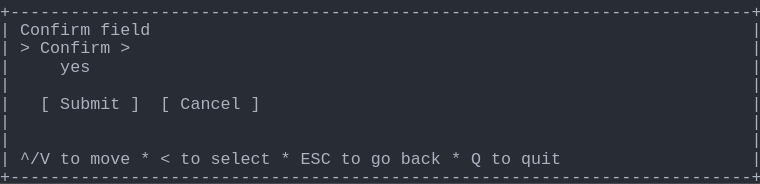
t = 0.00 s
t = 1.03 s: frame unchanged from t = 0.00 s, image omitted
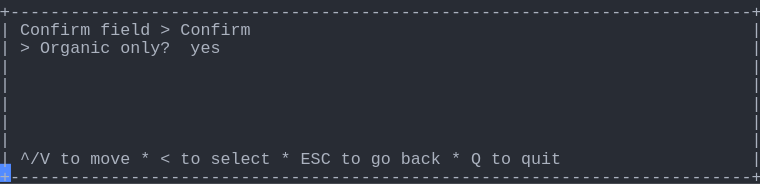
t = 1.98 s
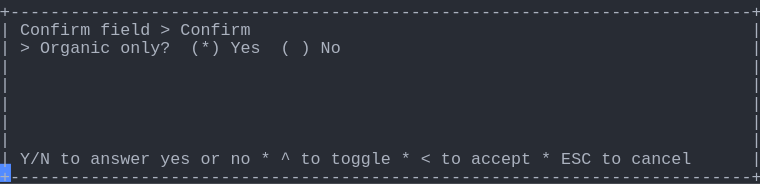
t = 2.80 s
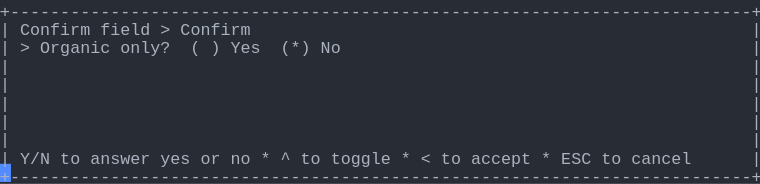
t = 3.69 s
t = 5.06 s: frame unchanged from t = 3.69 s, image omitted

The animated SVG that drew these frames (rendered in a browser with its animation timeline set to each time). Animation: 1 CSS @keyframes rule; one cycle of 5.75 s, repeats indefinitely.

<svg xmlns="http://www.w3.org/2000/svg" xmlns:xlink="http://www.w3.org/1999/xlink" width="760" height="183.70000000000002"><rect width="760" height="183.70000000000002" rx="0" ry="0" class="a"></rect><svg height="183.70000000000002" viewBox="0 0 76 18.37" width="760" xmlns="http://www.w3.org/2000/svg" xmlns:xlink="http://www.w3.org/1999/xlink"><style>.a{fill:rgb(40,44,52)}.b{font-family:Consolas,"Courier New",Courier,"Liberation Mono",monospace}.c{fill:rgb(171,178,191);white-space:pre}.d{fill:transparent}.e{fill:rgb(82,139,255)}.g{animation-duration:5.75s;animation-iteration-count:infinite;animation-name:f;animation-timing-function:steps(1,end)}@keyframes f{0%{transform:translateX(-0px)}0%{transform:translateX(-76px)}23.9%{transform:translateX(-152px)}38%{transform:translateX(-228px)}52.2%{transform:translateX(-304px)}100%{transform:translateX(-380px)}}</style><g font-family="Consolas, &quot;Courier New&quot;, Courier, &quot;Liberation Mono&quot;, monospace" font-size="1.67" class="b"><defs><symbol id="1"><text x="0" y="1.67" class="c" textLength="76.152" lengthAdjust="spacingAndGlyphs">+--------------------------------------------------------------------------+</text></symbol><symbol id="2"><text x="0" y="1.67" class="c" textLength="1.002" lengthAdjust="spacingAndGlyphs">|</text><text x="75.14999999999999" y="1.67" class="c" textLength="1.002" lengthAdjust="spacingAndGlyphs">|</text></symbol><symbol id="3"><text x="0" y="1.67" class="c" textLength="1.002" lengthAdjust="spacingAndGlyphs">|</text><text x="2.004" y="1.67" class="c" textLength="3.006" lengthAdjust="spacingAndGlyphs">^/V</text><text x="6.012" y="1.67" class="c" textLength="2.004" lengthAdjust="spacingAndGlyphs">to</text><text x="9.017999999999999" y="1.67" class="c" textLength="4.008" lengthAdjust="spacingAndGlyphs">move</text><text x="14.027999999999999" y="1.67" class="c" textLength="1.002" lengthAdjust="spacingAndGlyphs">*</text><text x="16.032" y="1.67" class="c" textLength="1.002" lengthAdjust="spacingAndGlyphs">&lt;</text><text x="18.035999999999998" y="1.67" class="c" textLength="2.004" lengthAdjust="spacingAndGlyphs">to</text><text x="21.041999999999998" y="1.67" class="c" textLength="6.012" lengthAdjust="spacingAndGlyphs">select</text><text x="28.055999999999997" y="1.67" class="c" textLength="1.002" lengthAdjust="spacingAndGlyphs">*</text><text x="30.059999999999995" y="1.67" class="c" textLength="3.006" lengthAdjust="spacingAndGlyphs">ESC</text><text x="34.068" y="1.67" class="c" textLength="2.004" lengthAdjust="spacingAndGlyphs">to</text><text x="37.074" y="1.67" class="c" textLength="2.004" lengthAdjust="spacingAndGlyphs">go</text><text x="40.08" y="1.67" class="c" textLength="4.008" lengthAdjust="spacingAndGlyphs">back</text><text x="45.089999999999996" y="1.67" class="c" textLength="1.002" lengthAdjust="spacingAndGlyphs">*</text><text x="47.093999999999994" y="1.67" class="c" textLength="1.002" lengthAdjust="spacingAndGlyphs">Q</text><text x="49.098" y="1.67" class="c" textLength="2.004" lengthAdjust="spacingAndGlyphs">to</text><text x="52.104" y="1.67" class="c" textLength="4.008" lengthAdjust="spacingAndGlyphs">quit</text><text x="75.14999999999999" y="1.67" class="c" textLength="1.002" lengthAdjust="spacingAndGlyphs">|</text></symbol><symbol id="4"><text x="0" y="1.67" class="c" textLength="1.002" lengthAdjust="spacingAndGlyphs">|</text><text x="2.004" y="1.67" class="c" textLength="7.014" lengthAdjust="spacingAndGlyphs">Confirm</text><text x="10.02" y="1.67" class="c" textLength="5.01" lengthAdjust="spacingAndGlyphs">field</text><text x="16.032" y="1.67" class="c" textLength="1.002" lengthAdjust="spacingAndGlyphs">&gt;</text><text x="18.035999999999998" y="1.67" class="c" textLength="7.014" lengthAdjust="spacingAndGlyphs">Confirm</text><text x="75.14999999999999" y="1.67" class="c" textLength="1.002" lengthAdjust="spacingAndGlyphs">|</text></symbol><symbol id="5"><text x="0" y="1.67" class="c" textLength="1.002" lengthAdjust="spacingAndGlyphs">|</text><text x="2.004" y="1.67" class="c" textLength="3.006" lengthAdjust="spacingAndGlyphs">Y/N</text><text x="6.012" y="1.67" class="c" textLength="2.004" lengthAdjust="spacingAndGlyphs">to</text><text x="9.017999999999999" y="1.67" class="c" textLength="6.012" lengthAdjust="spacingAndGlyphs">answer</text><text x="16.032" y="1.67" class="c" textLength="3.006" lengthAdjust="spacingAndGlyphs">yes</text><text x="20.04" y="1.67" class="c" textLength="2.004" lengthAdjust="spacingAndGlyphs">or</text><text x="23.045999999999996" y="1.67" class="c" textLength="2.004" lengthAdjust="spacingAndGlyphs">no</text><text x="26.052" y="1.67" class="c" textLength="1.002" lengthAdjust="spacingAndGlyphs">*</text><text x="28.055999999999997" y="1.67" class="c" textLength="1.002" lengthAdjust="spacingAndGlyphs">^</text><text x="30.059999999999995" y="1.67" class="c" textLength="2.004" lengthAdjust="spacingAndGlyphs">to</text><text x="33.065999999999995" y="1.67" class="c" textLength="6.012" lengthAdjust="spacingAndGlyphs">toggle</text><text x="40.08" y="1.67" class="c" textLength="1.002" lengthAdjust="spacingAndGlyphs">*</text><text x="42.083999999999996" y="1.67" class="c" textLength="1.002" lengthAdjust="spacingAndGlyphs">&lt;</text><text x="44.087999999999994" y="1.67" class="c" textLength="2.004" lengthAdjust="spacingAndGlyphs">to</text><text x="47.093999999999994" y="1.67" class="c" textLength="6.012" lengthAdjust="spacingAndGlyphs">accept</text><text x="54.108" y="1.67" class="c" textLength="1.002" lengthAdjust="spacingAndGlyphs">*</text><text x="56.111999999999995" y="1.67" class="c" textLength="3.006" lengthAdjust="spacingAndGlyphs">ESC</text><text x="60.11999999999999" y="1.67" class="c" textLength="2.004" lengthAdjust="spacingAndGlyphs">to</text><text x="63.12599999999999" y="1.67" class="c" textLength="6.012" lengthAdjust="spacingAndGlyphs">cancel</text><text x="75.14999999999999" y="1.67" class="c" textLength="1.002" lengthAdjust="spacingAndGlyphs">|</text></symbol><symbol id="6"><text x="0" y="1.67" class="c" textLength="1.002" lengthAdjust="spacingAndGlyphs">|</text><text x="2.004" y="1.67" class="c" textLength="1.002" lengthAdjust="spacingAndGlyphs">&gt;</text><text x="4.008" y="1.67" class="c" textLength="7.014" lengthAdjust="spacingAndGlyphs">Organic</text><text x="12.024" y="1.67" class="c" textLength="5.01" lengthAdjust="spacingAndGlyphs">only?</text><text x="19.037999999999997" y="1.67" class="c" textLength="1.002" lengthAdjust="spacingAndGlyphs">(</text><text x="21.041999999999998" y="1.67" class="c" textLength="1.002" lengthAdjust="spacingAndGlyphs">)</text><text x="23.045999999999996" y="1.67" class="c" textLength="3.006" lengthAdjust="spacingAndGlyphs">Yes</text><text x="28.055999999999997" y="1.67" class="c" textLength="3.006" lengthAdjust="spacingAndGlyphs">(*)</text><text x="32.064" y="1.67" class="c" textLength="2.004" lengthAdjust="spacingAndGlyphs">No</text><text x="75.14999999999999" y="1.67" class="c" textLength="1.002" lengthAdjust="spacingAndGlyphs">|</text></symbol><symbol id="a"><rect height="10" width="76" x="0" y="0" class="d"></rect></symbol><symbol id="b"><rect height="1.837" width="1.1022" class="e"></rect></symbol></defs><rect height="18.37" width="76" class="a"></rect><g class="g"><svg x="0" y="0" width="456"><svg x="0"><use xlink:href="#a"></use><use xlink:href="#b" x="-0.0040000000000000036" y="0"></use></svg><svg x="76"><use xlink:href="#a"></use><use xlink:href="#b" x="75.996" y="16.358"></use><use xlink:href="#1" y="0"></use><text x="0" y="3.5069999999999997" class="c" textLength="1.002" lengthAdjust="spacingAndGlyphs">|</text><text x="2.004" y="3.5069999999999997" class="c" textLength="7.014" lengthAdjust="spacingAndGlyphs">Confirm</text><text x="10.02" y="3.5069999999999997" class="c" textLength="5.01" lengthAdjust="spacingAndGlyphs">field</text><text x="75.14999999999999" y="3.5069999999999997" class="c" textLength="1.002" lengthAdjust="spacingAndGlyphs">|</text><text x="0" y="5.343999999999999" class="c" textLength="1.002" lengthAdjust="spacingAndGlyphs">|</text><text x="2.004" y="5.343999999999999" class="c" textLength="1.002" lengthAdjust="spacingAndGlyphs">&gt;</text><text x="4.008" y="5.343999999999999" class="c" textLength="7.014" lengthAdjust="spacingAndGlyphs">Confirm</text><text x="12.024" y="5.343999999999999" class="c" textLength="1.002" lengthAdjust="spacingAndGlyphs">&gt;</text><text x="75.14999999999999" y="5.343999999999999" class="c" textLength="1.002" lengthAdjust="spacingAndGlyphs">|</text><text x="0" y="7.181" class="c" textLength="1.002" lengthAdjust="spacingAndGlyphs">|</text><text x="6.012" y="7.181" class="c" textLength="3.006" lengthAdjust="spacingAndGlyphs">yes</text><text x="75.14999999999999" y="7.181" class="c" textLength="1.002" lengthAdjust="spacingAndGlyphs">|</text><use xlink:href="#2" y="7.348"></use><text x="0" y="10.855" class="c" textLength="1.002" lengthAdjust="spacingAndGlyphs">|</text><text x="4.008" y="10.855" class="c" textLength="1.002" lengthAdjust="spacingAndGlyphs">[</text><text x="6.012" y="10.855" class="c" textLength="6.012" lengthAdjust="spacingAndGlyphs">Submit</text><text x="13.026" y="10.855" class="c" textLength="1.002" lengthAdjust="spacingAndGlyphs">]</text><text x="16.032" y="10.855" class="c" textLength="1.002" lengthAdjust="spacingAndGlyphs">[</text><text x="18.035999999999998" y="10.855" class="c" textLength="6.012" lengthAdjust="spacingAndGlyphs">Cancel</text><text x="25.05" y="10.855" class="c" textLength="1.002" lengthAdjust="spacingAndGlyphs">]</text><text x="75.14999999999999" y="10.855" class="c" textLength="1.002" lengthAdjust="spacingAndGlyphs">|</text><use xlink:href="#2" y="11.022"></use><use xlink:href="#2" y="12.859"></use><use xlink:href="#3" y="14.696"></use><use xlink:href="#1" y="16.533"></use></svg><svg x="152"><use xlink:href="#a"></use><use xlink:href="#b" x="75.996" y="16.358"></use><use xlink:href="#1" y="0"></use><use xlink:href="#4" y="1.837"></use><text x="0" y="5.343999999999999" class="c" textLength="1.002" lengthAdjust="spacingAndGlyphs">|</text><text x="2.004" y="5.343999999999999" class="c" textLength="1.002" lengthAdjust="spacingAndGlyphs">&gt;</text><text x="4.008" y="5.343999999999999" class="c" textLength="7.014" lengthAdjust="spacingAndGlyphs">Organic</text><text x="12.024" y="5.343999999999999" class="c" textLength="5.01" lengthAdjust="spacingAndGlyphs">only?</text><text x="19.037999999999997" y="5.343999999999999" class="c" textLength="3.006" lengthAdjust="spacingAndGlyphs">yes</text><text x="75.14999999999999" y="5.343999999999999" class="c" textLength="1.002" lengthAdjust="spacingAndGlyphs">|</text><use xlink:href="#2" y="5.511"></use><use xlink:href="#2" y="7.348"></use><use xlink:href="#2" y="9.185"></use><use xlink:href="#2" y="11.022"></use><use xlink:href="#2" y="12.859"></use><use xlink:href="#3" y="14.696"></use><use xlink:href="#1" y="16.533"></use></svg><svg x="228"><use xlink:href="#a"></use><use xlink:href="#b" x="75.996" y="16.358"></use><use xlink:href="#1" y="0"></use><use xlink:href="#4" y="1.837"></use><text x="0" y="5.343999999999999" class="c" textLength="1.002" lengthAdjust="spacingAndGlyphs">|</text><text x="2.004" y="5.343999999999999" class="c" textLength="1.002" lengthAdjust="spacingAndGlyphs">&gt;</text><text x="4.008" y="5.343999999999999" class="c" textLength="7.014" lengthAdjust="spacingAndGlyphs">Organic</text><text x="12.024" y="5.343999999999999" class="c" textLength="5.01" lengthAdjust="spacingAndGlyphs">only?</text><text x="19.037999999999997" y="5.343999999999999" class="c" textLength="3.006" lengthAdjust="spacingAndGlyphs">(*)</text><text x="23.045999999999996" y="5.343999999999999" class="c" textLength="3.006" lengthAdjust="spacingAndGlyphs">Yes</text><text x="28.055999999999997" y="5.343999999999999" class="c" textLength="1.002" lengthAdjust="spacingAndGlyphs">(</text><text x="30.059999999999995" y="5.343999999999999" class="c" textLength="1.002" lengthAdjust="spacingAndGlyphs">)</text><text x="32.064" y="5.343999999999999" class="c" textLength="2.004" lengthAdjust="spacingAndGlyphs">No</text><text x="75.14999999999999" y="5.343999999999999" class="c" textLength="1.002" lengthAdjust="spacingAndGlyphs">|</text><use xlink:href="#2" y="5.511"></use><use xlink:href="#2" y="7.348"></use><use xlink:href="#2" y="9.185"></use><use xlink:href="#2" y="11.022"></use><use xlink:href="#2" y="12.859"></use><use xlink:href="#5" y="14.696"></use><use xlink:href="#1" y="16.533"></use></svg><svg x="304"><use xlink:href="#a"></use><use xlink:href="#b" x="75.996" y="16.358"></use><use xlink:href="#1" y="0"></use><use xlink:href="#4" y="1.837"></use><use xlink:href="#6" y="3.674"></use><use xlink:href="#2" y="5.511"></use><use xlink:href="#2" y="7.348"></use><use xlink:href="#2" y="9.185"></use><use xlink:href="#2" y="11.022"></use><use xlink:href="#2" y="12.859"></use><use xlink:href="#5" y="14.696"></use><use xlink:href="#1" y="16.533"></use></svg><svg x="380"><use xlink:href="#a"></use><use xlink:href="#b" x="0.996" y="16.358"></use><use xlink:href="#4" y="0"></use><use xlink:href="#6" y="1.837"></use><use xlink:href="#2" y="3.674"></use><use xlink:href="#2" y="5.511"></use><use xlink:href="#2" y="7.348"></use><use xlink:href="#2" y="9.185"></use><use xlink:href="#2" y="11.022"></use><use xlink:href="#5" y="12.859"></use><use xlink:href="#1" y="14.696"></use></svg></svg></g></g></svg></svg>
